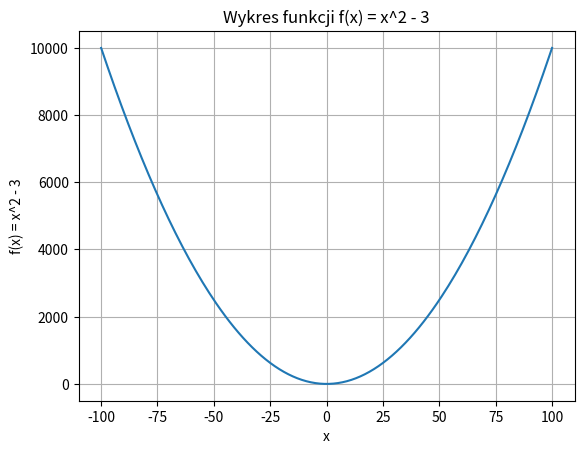

The script that saved this image:
import matplotlib.pyplot as plt

x = []
y = []

# create x values
for n in range(-100, 101):
    x = x + [n]

# create y values
for n in x:
    y = y + [n**2 - 3]

# print chart
plt.plot(x, y)
plt.title("Wykres funkcji f(x) = x^2 - 3")
plt.xlabel("x")
plt.ylabel("f(x) = x^2 - 3")
plt.grid(True)
plt.show()
